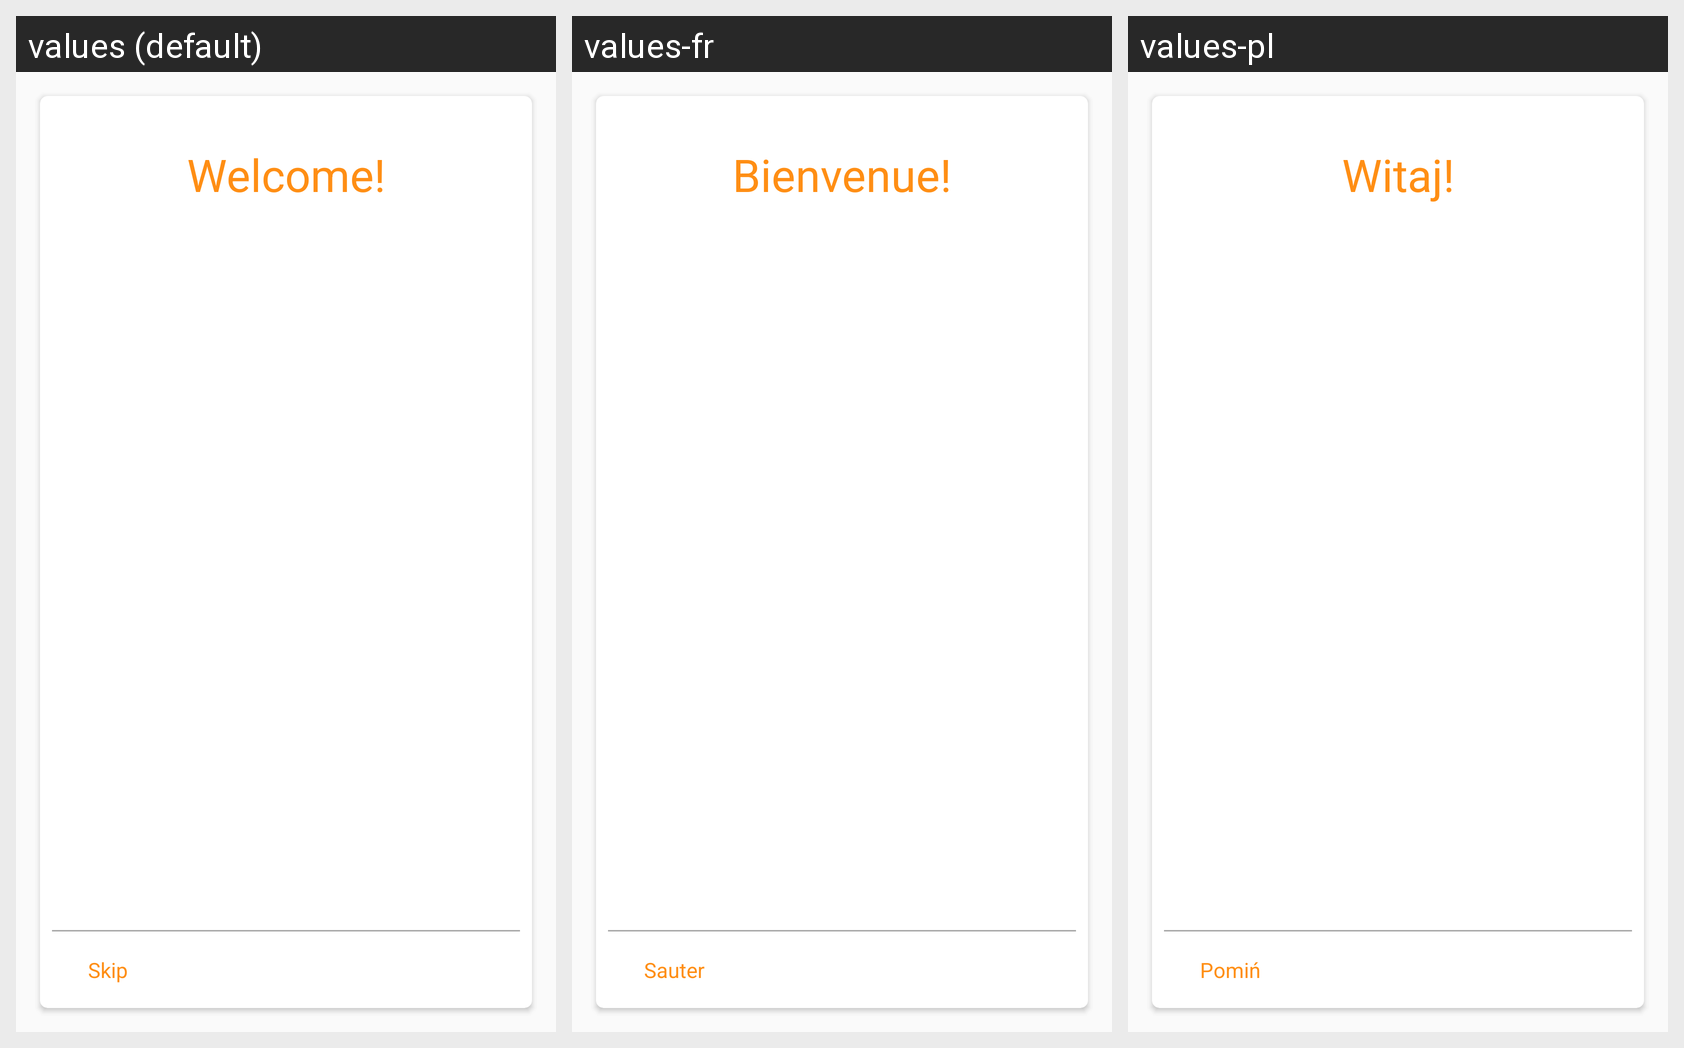

The Android screen above is rendered under several locales of the same app. Produce the string resources it draws, with the default and per-locale values.
Android screen res/layout/fragment_intro_page.xml rendered under 3 locales, left to right: values (default), values-fr, values-pl. Device: Nexus 5 (rendered at 1080×1920; each locale shown at half size, 540×960, under a caption strip naming it); theme AppTheme.
Strings drawn on this screen, with the default value and each locale's value (text and hints the layout hard-codes, and strings that could not be matched under every locale, appear in the picture but are not listed):

intro_welcome
  values: Welcome!
  values-fr: Bienvenue!
  values-pl: Witaj!

intro_skip
  values: Skip
  values-fr: Sauter
  values-pl: Pomiń
